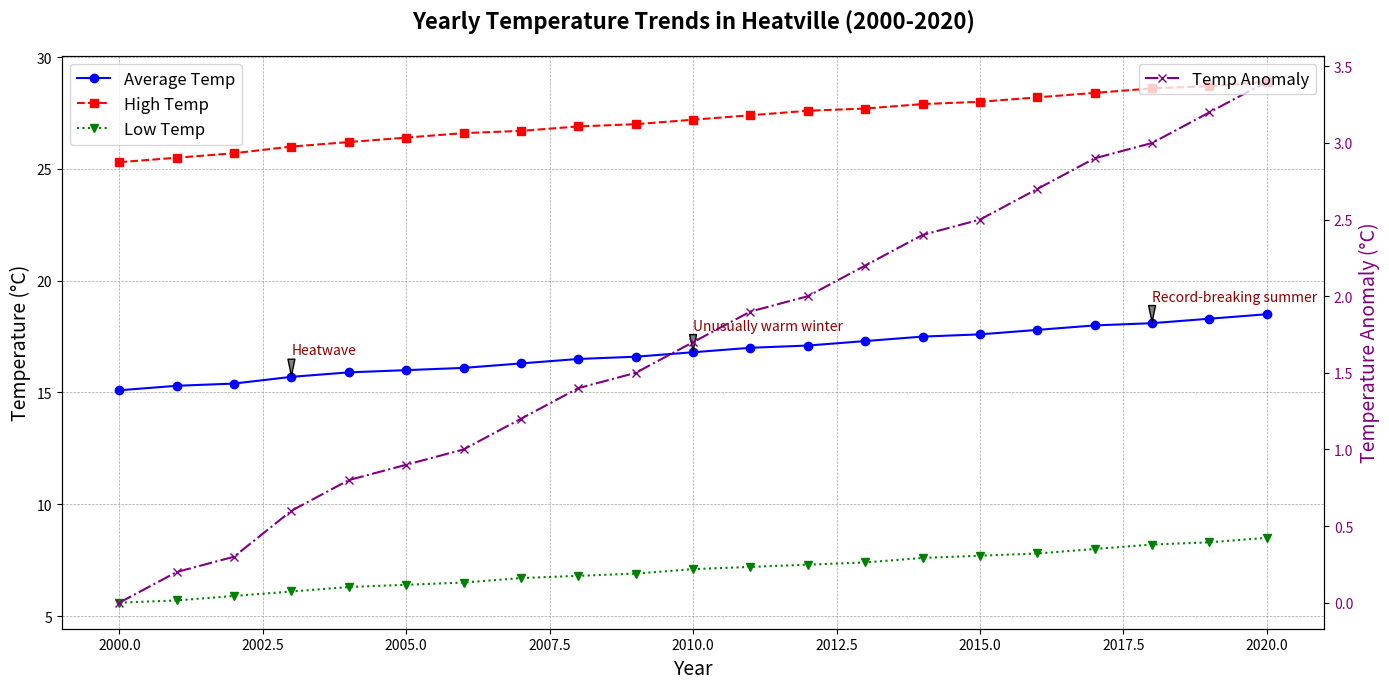

The script that saved this image:
import matplotlib.pyplot as plt
import numpy as np

# Backstory:
# This chart highlights the yearly temperature variations in a fictional town called Heatville from 2000 to 2020.
# It includes the average annual temperature along with the high and low temperatures experienced each year.

# Data: Years and associated temperature data (average, high, low)
years = np.array([2000, 2001, 2002, 2003, 2004, 2005, 2006, 2007, 2008, 2009, 
                  2010, 2011, 2012, 2013, 2014, 2015, 2016, 2017, 2018, 2019, 2020])
avg_temps = np.array([15.1, 15.3, 15.4, 15.7, 15.9, 16.0, 16.1, 16.3, 16.5, 16.6, 
                      16.8, 17.0, 17.1, 17.3, 17.5, 17.6, 17.8, 18.0, 18.1, 18.3, 18.5])
high_temps = np.array([25.3, 25.5, 25.7, 26.0, 26.2, 26.4, 26.6, 26.7, 26.9, 27.0, 
                       27.2, 27.4, 27.6, 27.7, 27.9, 28.0, 28.2, 28.4, 28.6, 28.7, 28.9])
low_temps = np.array([5.6, 5.7, 5.9, 6.1, 6.3, 6.4, 6.5, 6.7, 6.8, 6.9, 7.1, 7.2, 
                      7.3, 7.4, 7.6, 7.7, 7.8, 8.0, 8.2, 8.3, 8.5])

# Create the figure and axes
fig, ax = plt.subplots(figsize=(14, 7))

# Plot the data
ax.plot(years, avg_temps, marker='o', linestyle='-', color='blue', label='Average Temp')
ax.plot(years, high_temps, marker='s', linestyle='--', color='red', label='High Temp')
ax.plot(years, low_temps, marker='v', linestyle=':', color='green', label='Low Temp')

# Annotate significant events
events = {
    2003: "Heatwave",
    2010: "Unusually warm winter",
    2018: "Record-breaking summer"
}

for year, event in events.items():
    temp = avg_temps[years.tolist().index(year)]
    ax.annotate(event,
                xy=(year, temp),
                xytext=(year, temp + 1),
                arrowprops=dict(facecolor='grey', shrink=0.05, width=1, headwidth=5),
                fontsize=10,
                color='darkred')

# Customize the appearance
ax.set_title('Yearly Temperature Trends in Heatville (2000-2020)',
             fontsize=16, fontweight='bold', pad=20)
ax.set_xlabel('Year', fontsize=14)
ax.set_ylabel('Temperature (°C)', fontsize=14)
ax.legend(loc='upper left', fontsize=12)
ax.grid(True, which='both', linestyle='--', linewidth=0.5, color='grey', alpha=0.7)

# Add a secondary Y-axis for anomaly comparison to baseline (2000)
base_avg_temp = avg_temps[0]
anomalies = avg_temps - base_avg_temp
ax2 = ax.twinx()
ax2.plot(years, anomalies, color='purple', marker='x', linestyle='-.', label='Temp Anomaly')
ax2.set_ylabel('Temperature Anomaly (°C)', fontsize=14, color='purple')
ax2.tick_params(axis='y', labelcolor='purple')
ax2.legend(loc='upper right', fontsize=12)

# Automatically adjust layout
plt.tight_layout()

# Display the plot
plt.show()
